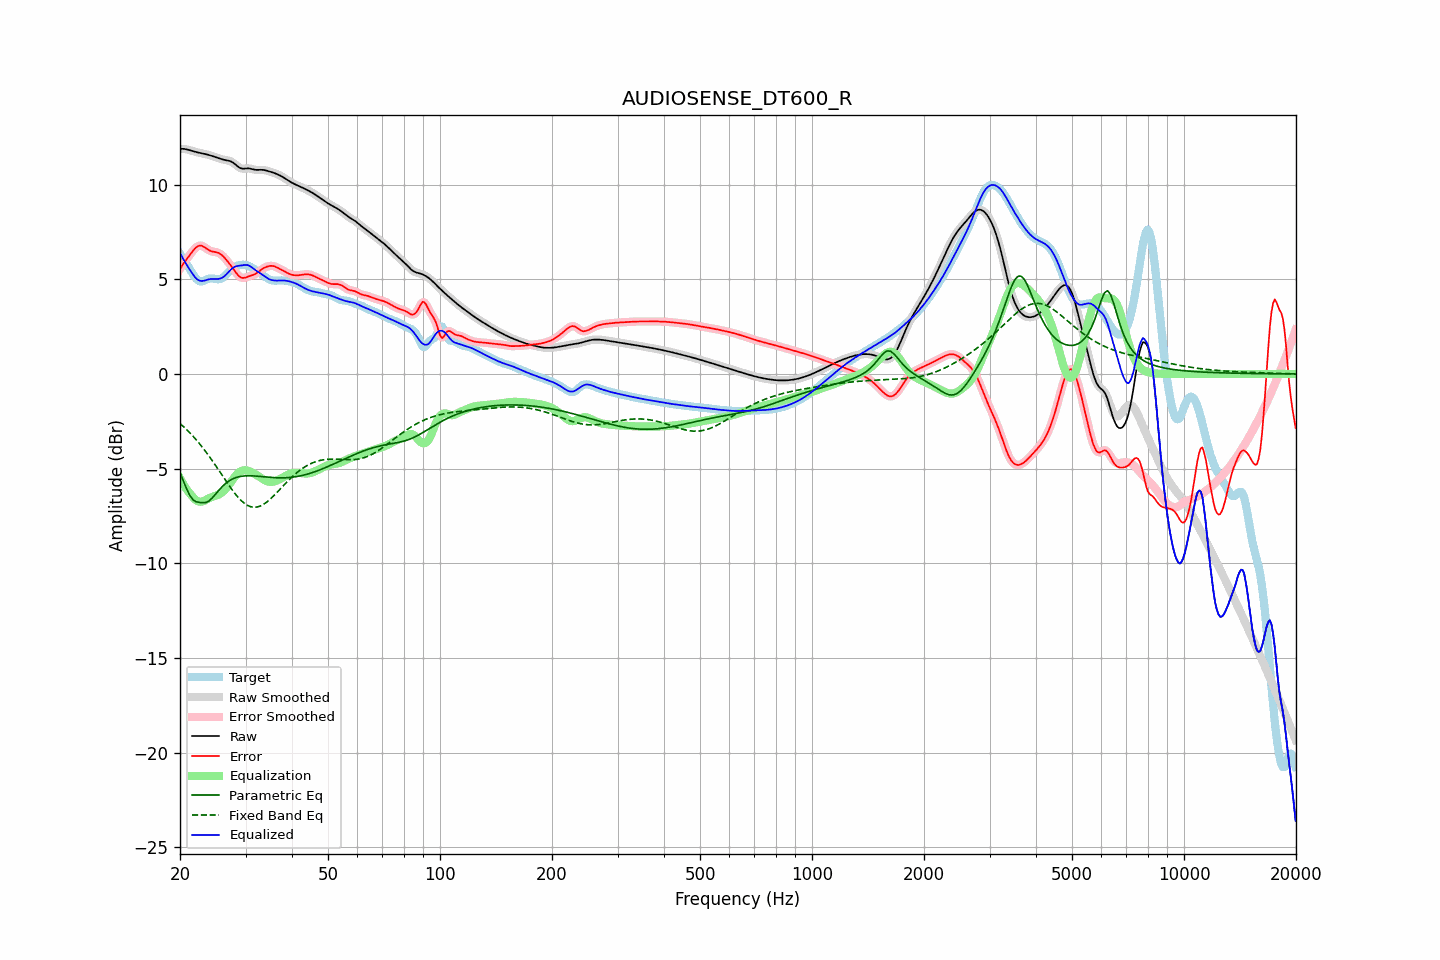

The data file committed next to this chart (first rows):
frequency, raw, error, smoothed, error_smoothed, equalization, parametric_eq, fixed_band_eq, equalized_raw, equalized_smoothed, target
20.00, 11.89, 5.55, 11.89, 5.55, -5.51, -5.22, -2.62, 6.38, 6.38, 6.35
20.20, 11.89, 5.68, 11.89, 5.68, -5.67, -5.43, -2.69, 6.23, 6.23, 6.21
20.40, 11.89, 5.81, 11.89, 5.81, -5.81, -5.64, -2.77, 6.08, 6.08, 6.08
20.61, 11.88, 5.93, 11.88, 5.93, -5.95, -5.84, -2.85, 5.93, 5.93, 5.95
20.81, 11.87, 6.05, 11.87, 6.05, -6.08, -6.05, -2.93, 5.79, 5.79, 5.82
21.02, 11.85, 6.16, 11.85, 6.16, -6.20, -6.22, -3.01, 5.65, 5.65, 5.68
21.23, 11.82, 6.28, 11.82, 6.28, -6.30, -6.40, -3.10, 5.52, 5.52, 5.55
21.44, 11.80, 6.39, 11.80, 6.39, -6.40, -6.52, -3.19, 5.39, 5.39, 5.41
21.66, 11.77, 6.50, 11.77, 6.50, -6.51, -6.64, -3.28, 5.26, 5.26, 5.27
21.87, 11.74, 6.60, 11.75, 6.60, -6.60, -6.70, -3.37, 5.15, 5.15, 5.14
22.09, 11.72, 6.68, 11.72, 6.68, -6.67, -6.75, -3.47, 5.06, 5.06, 5.04
22.31, 11.70, 6.74, 11.70, 6.74, -6.72, -6.77, -3.57, 4.98, 4.98, 4.96
22.54, 11.68, 6.78, 11.68, 6.78, -6.75, -6.78, -3.67, 4.94, 4.94, 4.91
22.76, 11.67, 6.78, 11.67, 6.78, -6.75, -6.79, -3.77, 4.92, 4.92, 4.88
22.99, 11.65, 6.76, 11.65, 6.75, -6.74, -6.80, -3.88, 4.91, 4.91, 4.89
23.22, 11.63, 6.71, 11.63, 6.71, -6.70, -6.80, -3.99, 4.93, 4.93, 4.93
23.45, 11.61, 6.65, 11.61, 6.65, -6.66, -6.79, -4.10, 4.95, 4.95, 4.96
23.69, 11.59, 6.59, 11.59, 6.59, -6.61, -6.75, -4.22, 4.98, 4.98, 5.00
23.92, 11.57, 6.54, 11.57, 6.54, -6.57, -6.71, -4.33, 5.00, 5.00, 5.03
24.16, 11.54, 6.50, 11.54, 6.50, -6.53, -6.63, -4.45, 5.01, 5.01, 5.04
24.40, 11.51, 6.47, 11.51, 6.47, -6.49, -6.56, -4.57, 5.02, 5.02, 5.04
24.65, 11.49, 6.46, 11.49, 6.46, -6.47, -6.46, -4.69, 5.02, 5.02, 5.03
24.89, 11.46, 6.44, 11.46, 6.44, -6.44, -6.36, -4.82, 5.02, 5.02, 5.01
25.14, 11.43, 6.42, 11.42, 6.42, -6.41, -6.26, -4.94, 5.02, 5.02, 5.00
25.39, 11.39, 6.40, 11.39, 6.39, -6.37, -6.16, -5.07, 5.02, 5.02, 5.00
25.65, 11.37, 6.34, 11.37, 6.35, -6.33, -6.06, -5.20, 5.04, 5.04, 5.02
25.91, 11.34, 6.28, 11.34, 6.28, -6.27, -5.97, -5.32, 5.07, 5.07, 5.06
26.16, 11.32, 6.20, 11.32, 6.20, -6.20, -5.89, -5.45, 5.12, 5.12, 5.12
26.43, 11.30, 6.11, 11.30, 6.11, -6.11, -5.81, -5.58, 5.19, 5.19, 5.19
26.69, 11.29, 6.01, 11.29, 6.01, -6.01, -5.74, -5.70, 5.27, 5.28, 5.28
26.96, 11.27, 5.91, 11.27, 5.91, -5.91, -5.68, -5.83, 5.37, 5.37, 5.37
27.23, 11.25, 5.80, 11.25, 5.80, -5.79, -5.63, -5.95, 5.46, 5.46, 5.45
27.50, 11.21, 5.68, 11.21, 5.68, -5.67, -5.57, -6.07, 5.54, 5.54, 5.53
27.77, 11.16, 5.57, 11.16, 5.57, -5.55, -5.54, -6.18, 5.61, 5.61, 5.59
28.05, 11.10, 5.45, 11.10, 5.45, -5.44, -5.50, -6.30, 5.66, 5.66, 5.65
28.33, 11.03, 5.33, 11.03, 5.33, -5.34, -5.47, -6.40, 5.69, 5.69, 5.69
28.62, 10.96, 5.23, 10.96, 5.23, -5.25, -5.44, -6.50, 5.71, 5.71, 5.73
28.90, 10.90, 5.15, 10.90, 5.15, -5.18, -5.42, -6.60, 5.72, 5.72, 5.75
29.19, 10.86, 5.10, 10.86, 5.10, -5.13, -5.41, -6.68, 5.73, 5.73, 5.76
29.48, 10.84, 5.07, 10.85, 5.08, -5.10, -5.40, -6.76, 5.74, 5.75, 5.77
29.78, 10.85, 5.08, 10.84, 5.08, -5.09, -5.39, -6.83, 5.76, 5.76, 5.77
30.08, 10.85, 5.10, 10.85, 5.10, -5.09, -5.38, -6.89, 5.76, 5.76, 5.75
30.38, 10.86, 5.13, 10.86, 5.13, -5.11, -5.38, -6.94, 5.75, 5.75, 5.73
30.68, 10.86, 5.16, 10.86, 5.16, -5.14, -5.38, -6.98, 5.72, 5.72, 5.70
30.99, 10.84, 5.19, 10.84, 5.19, -5.17, -5.38, -7.01, 5.67, 5.67, 5.65
31.30, 10.82, 5.21, 10.82, 5.21, -5.21, -5.38, -7.03, 5.61, 5.61, 5.60
31.61, 10.80, 5.25, 10.80, 5.25, -5.26, -5.39, -7.04, 5.54, 5.54, 5.55
31.93, 10.78, 5.29, 10.78, 5.29, -5.31, -5.39, -7.04, 5.48, 5.48, 5.49
32.24, 10.78, 5.34, 10.78, 5.34, -5.36, -5.40, -7.03, 5.42, 5.42, 5.44
32.57, 10.78, 5.40, 10.78, 5.40, -5.41, -5.41, -7.00, 5.37, 5.37, 5.38
32.89, 10.79, 5.47, 10.78, 5.47, -5.47, -5.42, -6.97, 5.32, 5.32, 5.31
33.22, 10.78, 5.53, 10.78, 5.53, -5.52, -5.42, -6.93, 5.26, 5.26, 5.25
33.55, 10.78, 5.59, 10.78, 5.59, -5.58, -5.43, -6.89, 5.20, 5.20, 5.19
33.89, 10.76, 5.63, 10.76, 5.63, -5.63, -5.44, -6.83, 5.13, 5.13, 5.13
34.23, 10.74, 5.67, 10.74, 5.67, -5.66, -5.45, -6.77, 5.07, 5.08, 5.07
34.57, 10.71, 5.69, 10.71, 5.69, -5.69, -5.46, -6.70, 5.02, 5.03, 5.02
34.92, 10.69, 5.71, 10.69, 5.71, -5.70, -5.46, -6.62, 4.99, 4.99, 4.98
35.27, 10.66, 5.71, 10.66, 5.71, -5.70, -5.47, -6.54, 4.96, 4.96, 4.95
35.62, 10.64, 5.70, 10.64, 5.70, -5.69, -5.48, -6.46, 4.95, 4.95, 4.94
35.97, 10.60, 5.68, 10.60, 5.67, -5.67, -5.48, -6.38, 4.94, 4.94, 4.93
... 635 more rows
